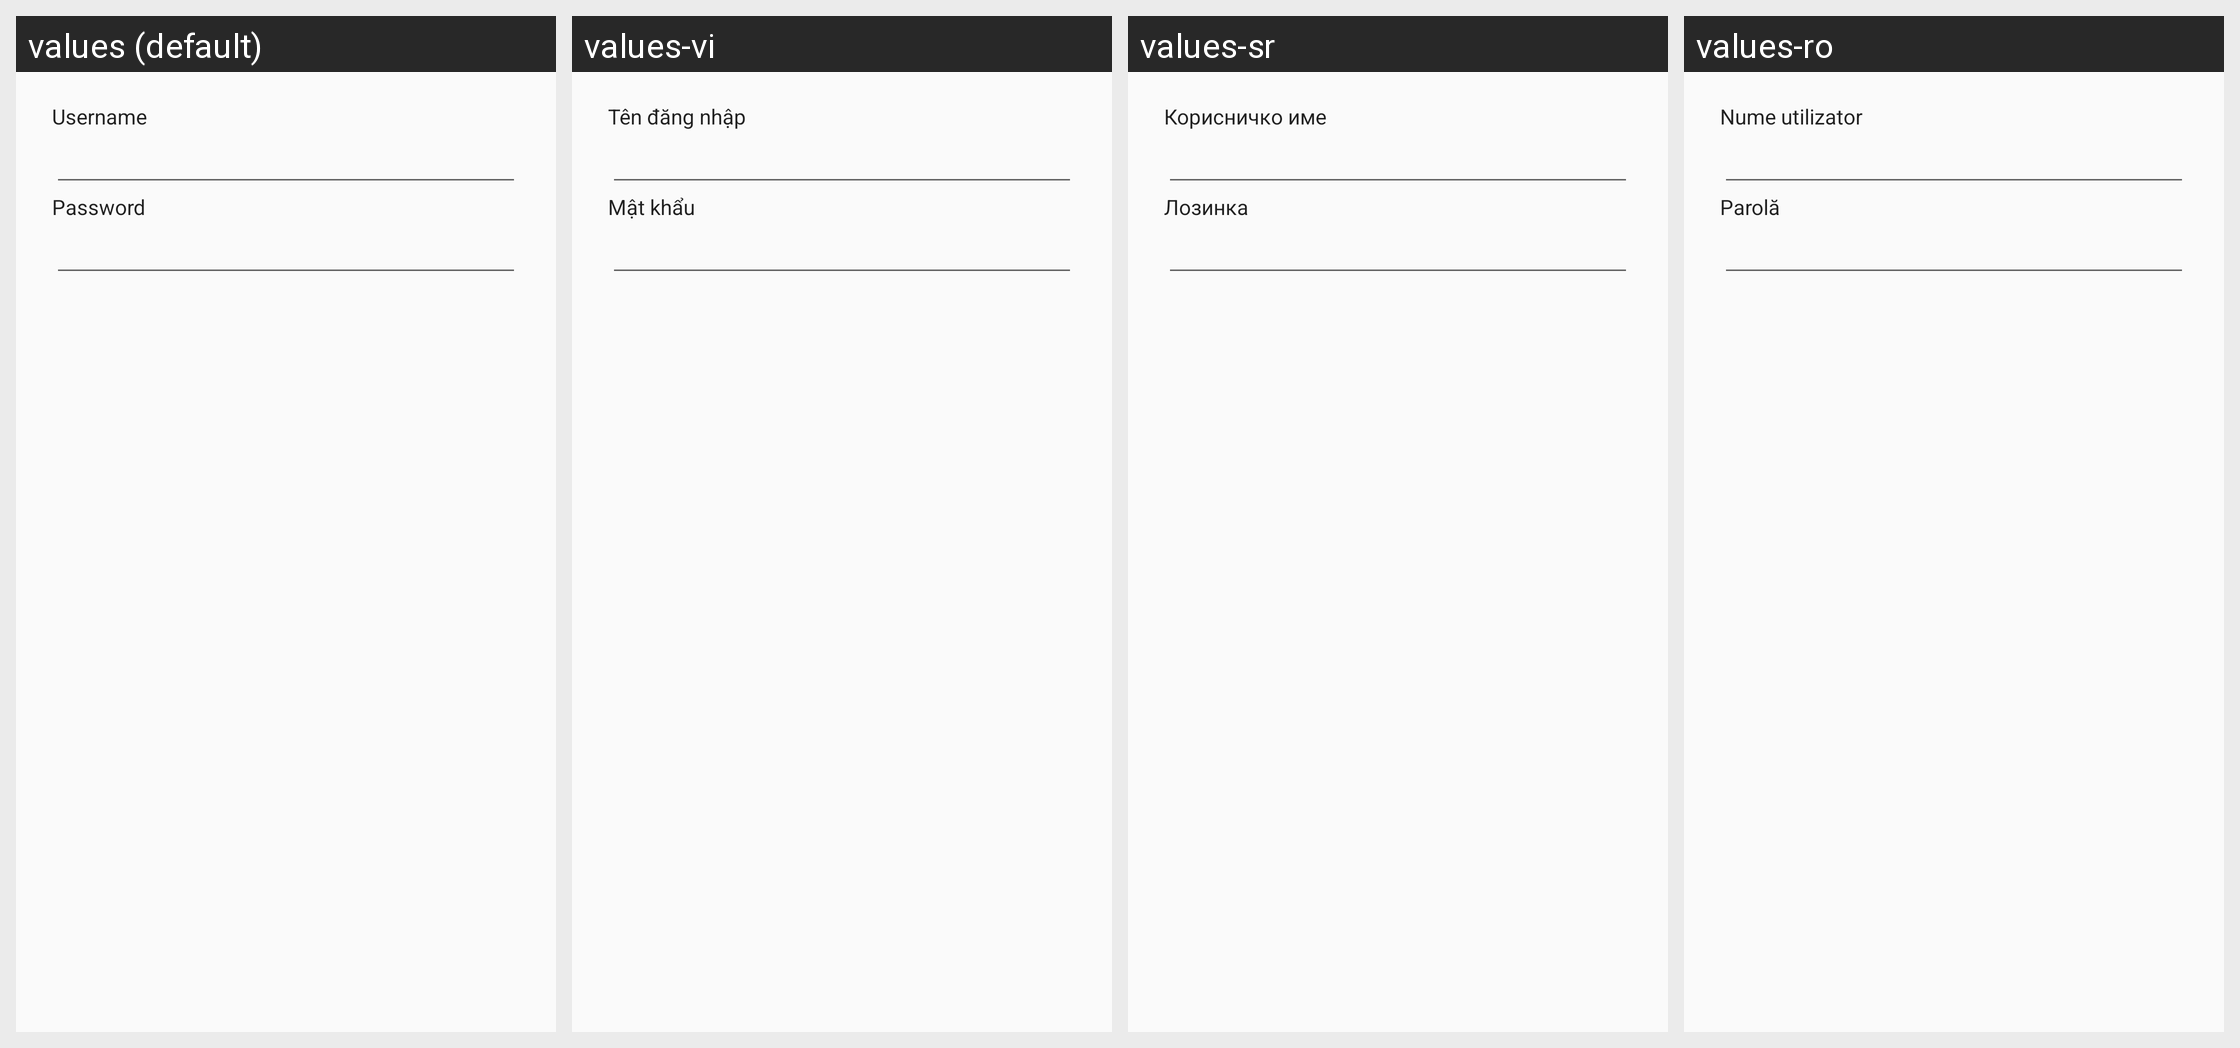

Here is an Android app screen in its default locale and in the app's own translations. Write out the translated-string differences for the strings that appear on this screen.
Android screen res/layout/login.xml rendered under 4 locales, left to right: values (default), values-vi, values-sr, values-ro. Device: Nexus 5 (rendered at 1080×1920; each locale shown at half size, 540×960, under a caption strip naming it); theme AppThemeLight.
Other locales in the repository, not shown: values-ar, values-ast, values-bg, values-ca, values-cs, values-da, values-de, values-el, values-eo, values-es, values-et, values-eu, values-fa, values-fi, values-fr, values-gl, values-he, values-hi, values-hr, values-hu, values-id, values-is, values-it, values-ja, values-ko, values-lt, values-lv, values-mk, values-my, values-nb, values-nl, values-pl, values-pt-rBR, values-pt-rPT, values-ru, values-sc, values-si, values-sk, values-sl, values-sn, values-sq, values-sv, values-ta, values-th, values-tr, values-ug, values-uk, values-ur, values-zh-rCN, values-zh-rHK, values-zh-rTW.
Strings drawn on this screen, with the default value and each locale's value (text and hints the layout hard-codes, and strings that could not be matched under every locale, appear in the picture but are not listed):

login_name
  values: Username
  values-vi: Tên đăng nhập
  values-sr: Корисничко име
  values-ro: Nume utilizator

login_password
  values: Password
  values-vi: Mật khẩu
  values-sr: Лозинка
  values-ro: Parolă
